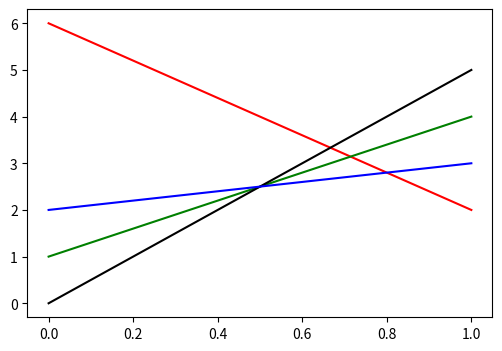

This figure's Python source:
import pandas as pd


df = pd.DataFrame({'sectors': ['a', 'b', 'a', 'b', 'a', 'b', 'a', 'b'],
                   'average_roe': [0, 2, 5, 3, 6, 1, 2, 4],
                   'countries': ['uk', 'uk', 'uk', 'uk', 'fr', 'fr', 'fr', 'fr'],
                   'time': [0, 0, 1, 1, 0, 0, 1, 1]})


df


import matplotlib.pyplot as plt


y0 = df.loc[(df['countries'] == 'fr') & (df['sectors'] == 'a'), 'average_roe']
y1 = df.loc[(df['countries'] == 'fr') & (df['sectors'] == 'b'), 'average_roe']
y2 = df.loc[(df['countries'] == 'uk') & (df['sectors'] == 'a'), 'average_roe']
y3 = df.loc[(df['countries'] == 'uk') & (df['sectors'] == 'b'), 'average_roe']


fig = plt.figure(figsize=(6, 4))
ax = fig.add_subplot(111)

x = [0, 1]
ax.plot(x, y0, c='r')
ax.plot(x, y1, c='g')
ax.plot(x, y2, c='k')
ax.plot(x, y3, c='b')
plt.show()
